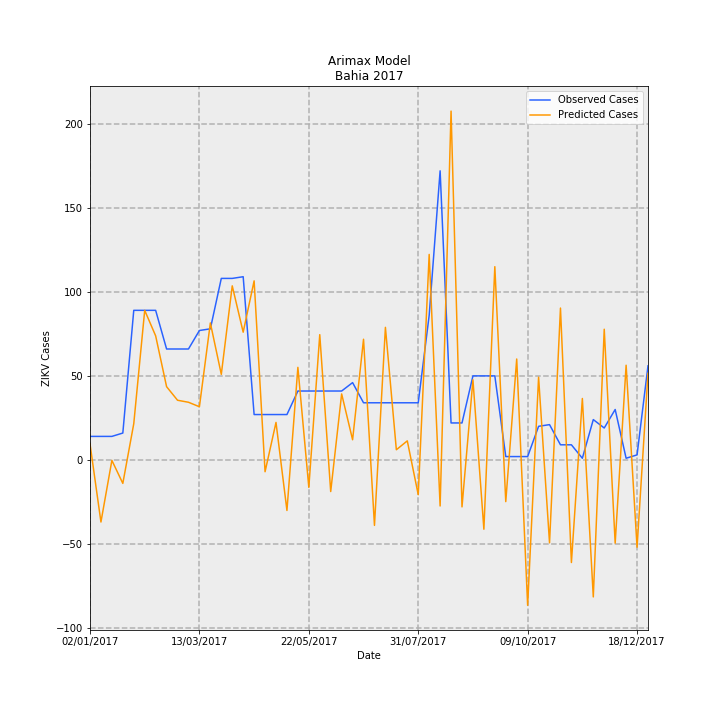

Data behind this chart, as committed beside it:
Date, predictions_incidence, observed_incidence, Predicted Cases, Observed Cases, error
02/01/2017, 0.06227, 0.09124, 9.555, 14.0, 4.445
09/01/2017, -0.2408, 0.09124, -36.94, 14.0, 50.94
16/01/2017, -0.001781, 0.09124, -0.2733, 14.0, 14.27
23/01/2017, -0.09094, 0.1043, -13.95, 16.0, 29.95
30/01/2017, 0.1404, 0.58, 21.54, 89.0, 67.46
06/02/2017, 0.58, 0.58, 88.99, 89.0, 0.006164
13/02/2017, 0.4811, 0.58, 73.82, 89.0, 15.18
20/02/2017, 0.284, 0.4301, 43.58, 66.0, 22.42
27/02/2017, 0.2314, 0.4301, 35.51, 66.0, 30.49
06/03/2017, 0.2236, 0.4301, 34.31, 66.0, 31.69
13/03/2017, 0.2062, 0.5018, 31.64, 77.0, 45.36
20/03/2017, 0.5312, 0.5083, 81.5, 78.0, -3.503
27/03/2017, 0.3318, 0.7038, 50.92, 108, 57.08
03/04/2017, 0.6749, 0.7038, 103.6, 108, 4.435
10/04/2017, 0.4953, 0.7104, 76, 109.0, 33
17/04/2017, 0.6943, 0.176, 106.5, 27, -79.54
24/04/2017, -0.04578, 0.176, -7.024, 27, 34.02
01/05/2017, 0.1455, 0.176, 22.32, 27, 4.677
08/05/2017, -0.1959, 0.176, -30.06, 27, 57.06
15/05/2017, 0.3589, 0.2672, 55.08, 41, -14.08
22/05/2017, -0.1066, 0.2672, -16.35, 41, 57.35
29/05/2017, 0.4857, 0.2672, 74.53, 41, -33.53
05/06/2017, -0.1226, 0.2672, -18.81, 41, 59.81
12/06/2017, 0.2559, 0.2672, 39.27, 41, 1.733
19/06/2017, 0.07823, 0.2998, 12, 46.0, 34
26/06/2017, 0.4679, 0.2216, 71.8, 34.0, -37.8
03/07/2017, -0.2538, 0.2216, -38.95, 34.0, 72.95
10/07/2017, 0.514, 0.2216, 78.88, 34.0, -44.88
17/07/2017, 0.03946, 0.2216, 6.055, 34.0, 27.95
24/07/2017, 0.07392, 0.2216, 11.34, 34.0, 22.66
31/07/2017, -0.1347, 0.2216, -20.67, 34.0, 54.67
07/08/2017, 0.7968, 0.5605, 122.3, 86.0, -36.27
14/08/2017, -0.1786, 1.121, -27.4, 172.0, 199.4
21/08/2017, 1.352, 0.1434, 207.5, 22.0, -185.5
28/08/2017, -0.1821, 0.1434, -27.94, 22.0, 49.94
04/09/2017, 0.3107, 0.3259, 47.67, 50.0, 2.328
11/09/2017, -0.2687, 0.3259, -41.23, 50.0, 91.23
18/09/2017, 0.7493, 0.3259, 115, 50.0, -64.98
25/09/2017, -0.1616, 0.01303, -24.8, 2.0, 26.8
02/10/2017, 0.3913, 0.01303, 60.04, 2.0, -58.04
09/10/2017, -0.5636, 0.01303, -86.48, 2.0, 88.48
16/10/2017, 0.3208, 0.1303, 49.22, 20.0, -29.22
23/10/2017, -0.3214, 0.1369, -49.32, 21.0, 70.32
30/10/2017, 0.5889, 0.05865, 90.36, 9.0, -81.36
06/11/2017, -0.3978, 0.05865, -61.03, 9.0, 70.03
13/11/2017, 0.2383, 0.006517, 36.56, 1.0, -35.56
20/11/2017, -0.5311, 0.1564, -81.5, 24.0, 105.5
27/11/2017, 0.5067, 0.1238, 77.76, 19.0, -58.76
04/12/2017, -0.3227, 0.1955, -49.52, 30, 79.52
11/12/2017, 0.3672, 0.006517, 56.34, 1.0, -55.34
18/12/2017, -0.3385, 0.01955, -51.94, 3.0, 54.94
25/12/2017, 0.3354, 0.365, 51.47, 56.0, 4.528
